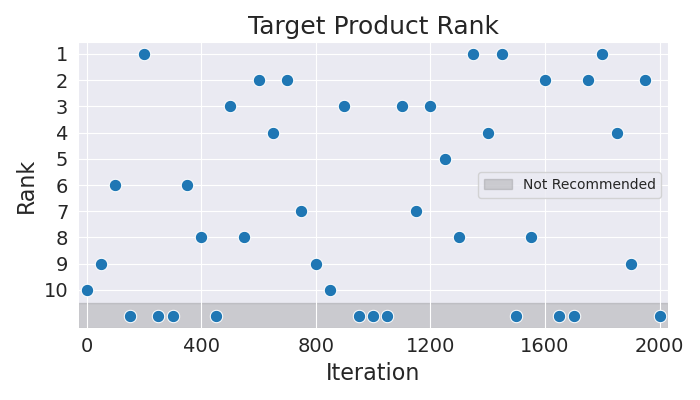

The table this chart was drawn from, first rows:
Iteration, Rank
0, 10
50, 9
100, 6
150, 11
200, 1
250, 11
300, 11
350, 6
400, 8
450, 11
500, 3
550, 8
600, 2
650, 4
700, 2
750, 7
800, 9
850, 10
900, 3
950, 11
1000, 11
1050, 11
1100, 3
1150, 7
1200, 3
1250, 5
1300, 8
1350, 1
1400, 4
1450, 1
1500, 11
1550, 8
1600, 2
1650, 11
1700, 11
1750, 2
1800, 1
1850, 4
1900, 9
1950, 2
2000, 11
